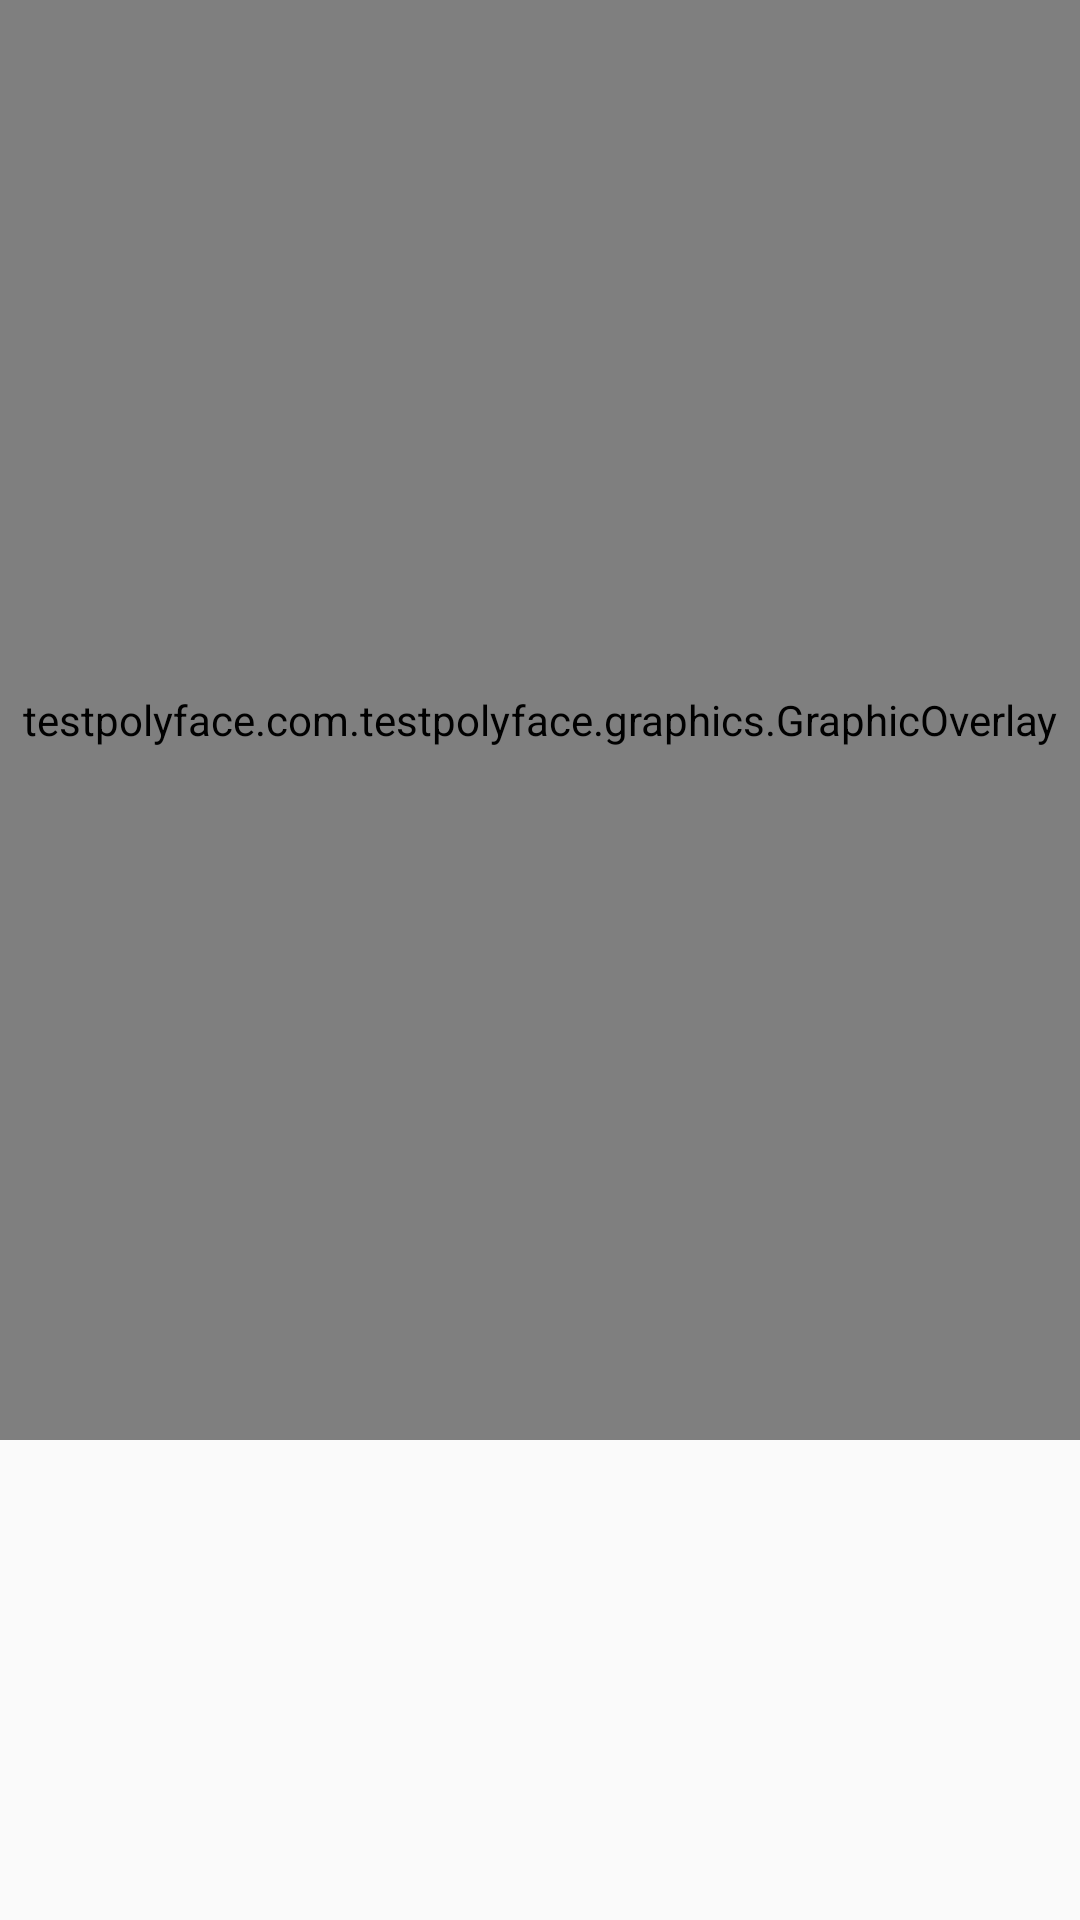

Reconstruct the res/layout file that produces this screen, plus the resources it refers to.
<!-- AndroidManifest.xml: application theme AppTheme -->
<!-- res/layout/activity_realtime.xml -->
<?xml version="1.0" encoding="utf-8"?>
<FrameLayout

    xmlns:android="http://schemas.android.com/apk/res/android"
    android:layout_width="match_parent"
    android:layout_height="match_parent"
    xmlns:app="http://schemas.android.com/apk/res-auto">

    <com.otaliastudios.cameraview.CameraView
        android:id="@+id/activity_realtime_camera_view"
        android:layout_gravity="top"
        android:layout_width="1080px"
        android:layout_height="1440px">
    </com.otaliastudios.cameraview.CameraView>

    <testpolyface.com.testpolyface.graphics.GraphicOverlay
        android:id="@+id/activity_realtime_graphic_overlay"
        android:layout_width="1080px"
        android:layout_height="1440px"
        android:layout_gravity="top" />

    <ImageButton
        android:id="@+id/activity_realtime_camera_swap"
        android:layout_width="wrap_content"
        android:layout_height="wrap_content"
        android:layout_gravity="right"
        android:layout_marginRight="20dp"
        android:layout_marginTop="17dp"
        android:background="@null"
        app:srcCompat="@drawable/swap" />

    <ImageButton
        android:id="@+id/activity_realtime_reference"
        android:layout_width="wrap_content"
        android:layout_height="wrap_content"
        android:layout_marginLeft="20dp"
        android:layout_marginTop="17dp"
        android:background="@null"
        app:srcCompat="@drawable/reference" />

    <TextView
        android:id="@+id/activity_realtime_emotionTextView"
        android:layout_width="300dp"
        android:layout_height="88dp"
        android:layout_gravity="bottom"
        android:gravity="center"
        android:text="" />

    <TextView
        android:id="@+id/activity_realtime_counter"
        android:layout_width="60dp"
        android:layout_height="88dp"
        android:layout_gravity="bottom|right"
        android:gravity="center"
        android:text="" />

</FrameLayout>
<!-- resources referenced by this layout -->
<resources>
  <style name="AppTheme" parent="Theme.AppCompat.Light.NoActionBar">
          
          <item name="colorPrimary">@color/colorPrimary</item>
          <item name="colorPrimaryDark">#233ED8</item>
          <item name="colorAccent">@color/colorAccent</item>
      </style>
  <color name="colorPrimary">#008577</color>
  <color name="colorAccent">#D81B60</color>
</resources>
